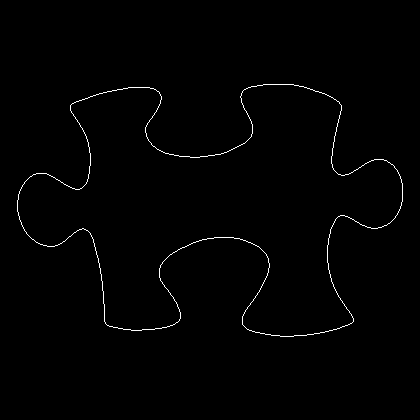

The file beside this chart, header and first rows:
17, 200
17, 201
17, 202
17, 203
17, 204
17, 205
17, 206
17, 207
17, 208
17, 209
17, 210
17, 211
18, 212
18, 213
18, 214
18, 215
19, 216
19, 217
19, 218
19, 219
20, 220
20, 221
21, 222
21, 223
21, 224
22, 225
22, 226
23, 227
23, 228
24, 229
24, 230
25, 231
26, 232
26, 233
27, 234
28, 235
29, 236
30, 237
31, 238
32, 239
33, 239
34, 240
35, 241
36, 242
37, 242
38, 243
39, 243
40, 244
41, 244
42, 244
43, 245
44, 245
45, 245
46, 245
47, 246
48, 246
49, 246
50, 246
51, 246
52, 246
53, 246
... 1,425 more rows
